Labelled photos from "Dataset_correctly_classified_E", an image-classification folder in madebynanditaaa/bacnet-flask. The possible labels are: Clostridium perfringens, Enterococcus faecalis, Enterococcus faecium, Escherichia coli, Listeria monocytogenes, Proteus, Pseudomonas aeruginosa, Staphylococcus aureus.

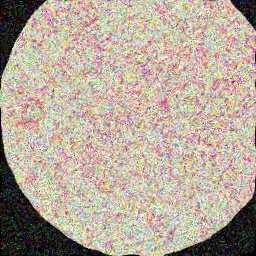
Label: Pseudomonas aeruginosa

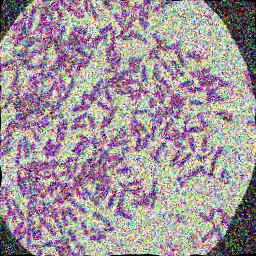
Label: Clostridium perfringens

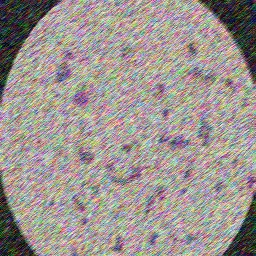
Label: Enterococcus faecalis

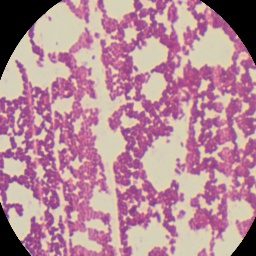
Label: Listeria monocytogenes

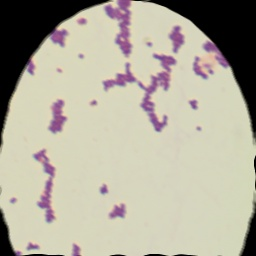
Label: Enterococcus faecium

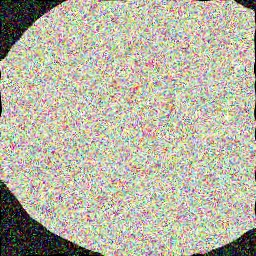
Label: Escherichia coli
